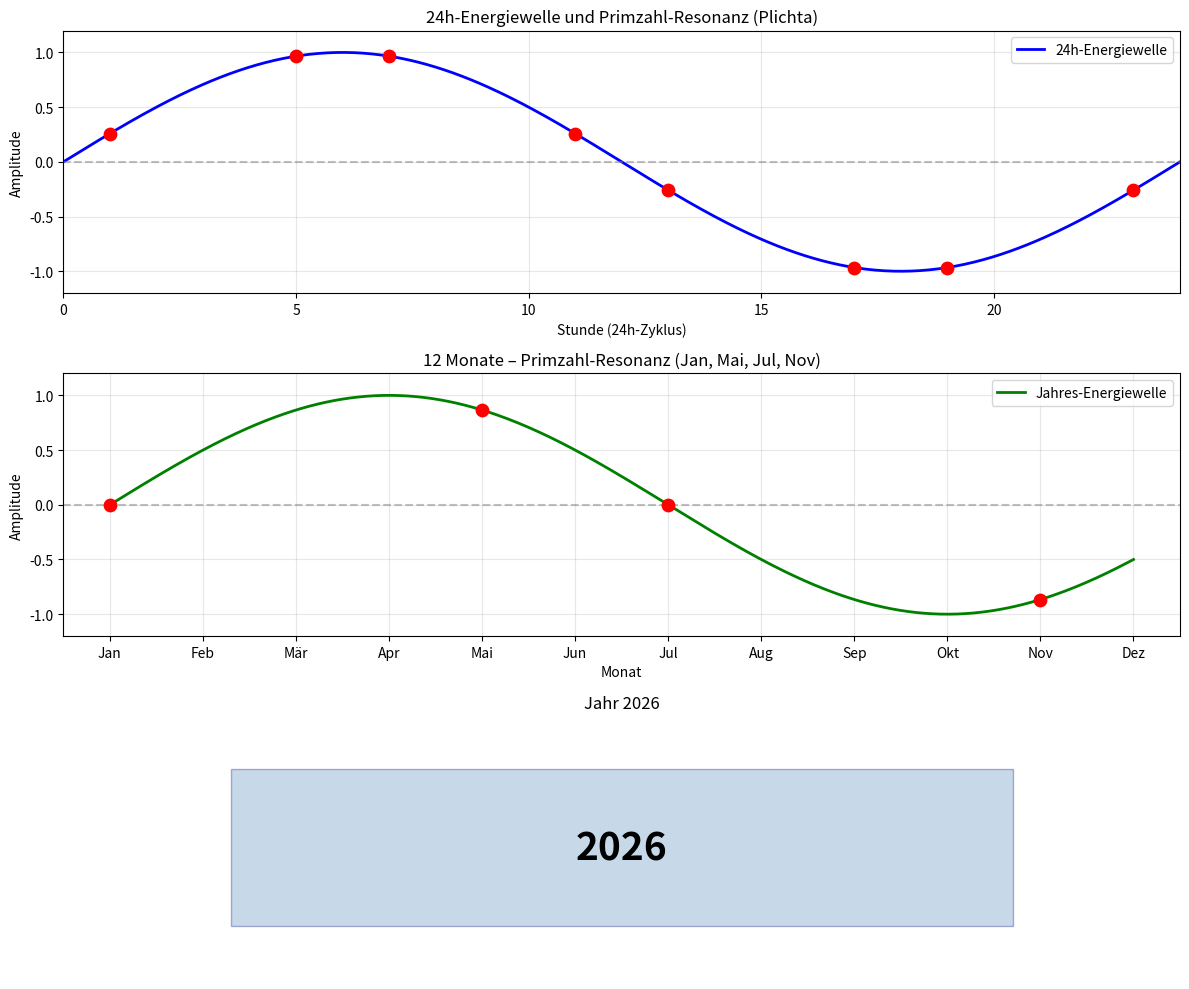

This chart was generated by the following Python code:
"""
Chronobiologische Resonanzanalyse (24h, Monate, Jahr) – Plichta-Primzahlstrahlen.
Ohne Sage – NumPy + Matplotlib.
"""

import numpy as np
from datetime import datetime
import matplotlib
matplotlib.use("Agg")
import matplotlib.pyplot as plt
from matplotlib.patches import Rectangle

MONATE = ["Jan", "Feb", "Mär", "Apr", "Mai", "Jun", "Jul", "Aug", "Sep", "Okt", "Nov", "Dez"]


def analyze_time_resonance(jahr: int | None = None):
    """
    Simuliert die Resonanzpunkte der 8 Primzahlstrahlen
    in 24h-Zyklus, 12 Monaten und Jahr.
    """
    p_stunden = [1, 5, 7, 11, 13, 17, 19, 23]
    p_monate = sorted(set(h % 12 or 12 for h in p_stunden))  # 1, 5, 7, 11

    if jahr is None:
        jahr = datetime.now().year

    print("### Chronobiologische Resonanzanalyse (24h, Monate, Jahr) ###\n")
    print(f"{'Stunde':>8} | {'Winkel':>8} | {'Bedeutung im Kreuz'}")
    print("-" * 45)
    for h in p_stunden:
        grad = h * 15
        print(f"{h:8} | {grad:8}° | Primzahlstrahl (Resonanz)")

    print(f"\n{'Monat':>8} | {'Name':>8} | {'Resonanz'}")
    print("-" * 35)
    for m in p_monate:
        print(f"{m:8} | {MONATE[m-1]:>8} | Primzahl-Monat")
    print(f"\nJahr: {jahr}")

    # Visualisierung: 3 Subplots
    fig, axes = plt.subplots(3, 1, figsize=(12, 10), sharey=False)

    # 1. 24h-Zyklus
    t = np.linspace(0, 24, 500)
    welle = np.sin(2 * np.pi * t / 24)
    axes[0].plot(t, welle, "b-", lw=2, label="24h-Energiewelle")
    for h in p_stunden:
        y_h = np.sin(2 * np.pi * h / 24)
        axes[0].scatter([h], [y_h], c="red", s=80, zorder=5)
    axes[0].axhline(0, color="gray", linestyle="--", alpha=0.5)
    axes[0].set_xlim(0, 24)
    axes[0].set_ylim(-1.2, 1.2)
    axes[0].set_xlabel("Stunde (24h-Zyklus)")
    axes[0].set_ylabel("Amplitude")
    axes[0].set_title("24h-Energiewelle und Primzahl-Resonanz (Plichta)")
    axes[0].legend()
    axes[0].grid(True, alpha=0.3)

    # 2. 12 Monate
    t_m = np.linspace(1, 12, 500)
    welle_m = np.sin(2 * np.pi * (t_m - 1) / 12)
    axes[1].plot(t_m, welle_m, "g-", lw=2, label="Jahres-Energiewelle")
    for m in p_monate:
        y_m = np.sin(2 * np.pi * (m - 1) / 12)
        axes[1].scatter([m], [y_m], c="red", s=80, zorder=5)
    axes[1].axhline(0, color="gray", linestyle="--", alpha=0.5)
    axes[1].set_xlim(0.5, 12.5)
    axes[1].set_ylim(-1.2, 1.2)
    axes[1].set_xticks(range(1, 13))
    axes[1].set_xticklabels(MONATE)
    axes[1].set_xlabel("Monat")
    axes[1].set_ylabel("Amplitude")
    axes[1].set_title("12 Monate – Primzahl-Resonanz (Jan, Mai, Jul, Nov)")
    axes[1].legend()
    axes[1].grid(True, alpha=0.3)

    # 3. Jahr
    axes[2].set_xlim(0, 2)
    axes[2].set_ylim(0, 1)
    axes[2].add_patch(Rectangle((0.3, 0.2), 1.4, 0.6, facecolor="steelblue", alpha=0.3, edgecolor="navy"))
    axes[2].text(1, 0.5, str(jahr), fontsize=28, ha="center", va="center", fontweight="bold")
    axes[2].set_title(f"Jahr {jahr}")
    axes[2].axis("off")

    plt.tight_layout()
    return fig, axes


if __name__ == "__main__":
    fig, axes = analyze_time_resonance()
    plt.savefig("Primzahlzeit_Plichta.png", dpi=150)
    print("\nPlot gespeichert: Primzahlzeit_Plichta.png")
